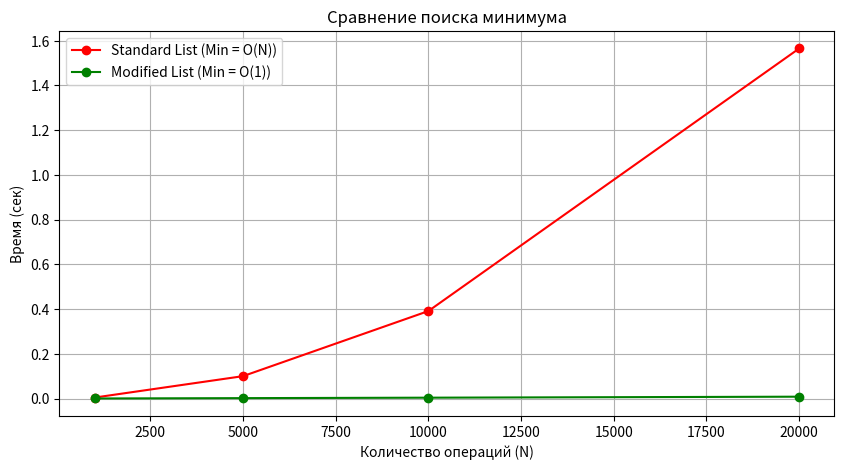

Python code for this plot:
import time
import random
from array import array
import matplotlib.pyplot as plt

# Базовый узел для SLL
class SNode:
    def __init__(self, value, next_node=None, min_val=None, max_val=None):
        self.value = value
        self.next = next_node
        self.min = min_val
        self.max = max_val

# Модифицированный односвязный список (LIFO / Стек)
class ModifiedSLL:
    def __init__(self):
        self.head = None

    def push(self, value):
        # При вставке за O(1) обновляем локальные min/max
        if self.head is None:
            new_node = SNode(value, None, value, value)
        else:
            new_min = value if value < self.head.min else self.head.min
            new_max = value if value > self.head.max else self.head.max
            new_node = SNode(value, self.head, new_min, new_max)
        self.head = new_node

    def pop(self):
        if self.head is None: return None
        val = self.head.value
        self.head = self.head.next
        return val

    def get_min(self): # O(1)
        return self.head.min if self.head else None

    def get_max(self): # O(1)
        return self.head.max if self.head else None

# Узел для DLL
class DNode:
    def __init__(self, value):
        self.value = value
        self.next = None
        self.prev = None

# Вспомогательный класс для реализации монотонного дека без list
class MonotonicDeque:
    def __init__(self):
        self.head = None
        self.tail = None

    def push_back(self, val):
        node = DNode(val)
        if not self.tail:
            self.head = self.tail = node
        else:
            node.prev = self.tail
            self.tail.next = node
            self.tail = node

    def pop_back(self):
        if not self.tail: return
        if self.head == self.tail:
            self.head = self.tail = None
        else:
            self.tail = self.tail.prev
            self.tail.next = None

    def pop_front(self):
        if not self.head: return
        if self.head == self.tail:
            self.head = self.tail = None
        else:
            self.head = self.head.next
            self.head.prev = None

# Модифицированный двусвязный список (Deque)
class ModifiedDLL:
    def __init__(self):
        self.head = None
        self.tail = None
        # Монотонные структуры для O(1) min/max
        self.min_deque = MonotonicDeque()
        self.max_deque = MonotonicDeque()

    def push_back(self, value):
        node = DNode(value)
        if not self.tail:
            self.head = self.tail = node
        else:
            node.prev = self.tail
            self.tail.next = node
            self.tail = node
        
        # Обновление монотонного дека для минимума
        while self.min_deque.tail and self.min_deque.tail.value > value:
            self.min_deque.pop_back()
        self.min_deque.push_back(value)

        # Обновление монотонного дека для максимума
        while self.max_deque.tail and self.max_deque.tail.value < value:
            self.max_deque.pop_back()
        self.max_deque.push_back(value)

    def pop_front(self):
        if not self.head: return None
        val = self.head.value
        
        # Если удаляемый элемент - текущий min/max, удаляем из деков
        if self.min_deque.head and self.min_deque.head.value == val:
            self.min_deque.pop_front()
        if self.max_deque.head and self.max_deque.head.value == val:
            self.max_deque.pop_front()

        self.head = self.head.next
        if self.head: self.head.prev = None
        else: self.tail = None
        return val

    def get_min(self): return self.min_deque.head.value if self.min_deque.head else None
    def get_max(self): return self.max_deque.head.value if self.max_deque.head else None

# --- Сравнение сложности ---

def benchmark():
    sizes = array('i', [1000, 5000, 10000, 20000])
    times_simple = array('f')
    times_modified = array('f')

    for n in sizes:
        # Тестируем Modified SLL
        m_sll = ModifiedSLL()
        data = [random.randint(1, 100000) for _ in range(n)] # Временный список для данных
        
        # Замер модифицированного (O(1) получение)
        start = time.perf_counter()
        for v in data:
            m_sll.push(v)
            _ = m_sll.get_min()
        times_modified.append(time.perf_counter() - start)

        # Замер простого (эмуляция O(N) поиска)
        # В простом списке для получения min нужно пройтись по всем N элементам
        start = time.perf_counter()
        current_data = [] # Эмулируем простой список
        for v in data:
            current_data.append(v)
            _ = min(current_data) # Это O(N)
        times_simple.append(time.perf_counter() - start)

    # Визуализация
    plt.figure(figsize=(10, 5))
    plt.plot(list(sizes), list(times_simple), 'r-o', label='Standard List (Min = O(N))')
    plt.plot(list(sizes), list(times_modified), 'g-o', label='Modified List (Min = O(1))')
    plt.xlabel('Количество операций (N)')
    plt.ylabel('Время (сек)')
    plt.title('Сравнение поиска минимума')
    plt.legend()
    plt.grid(True)
    plt.show()

benchmark()